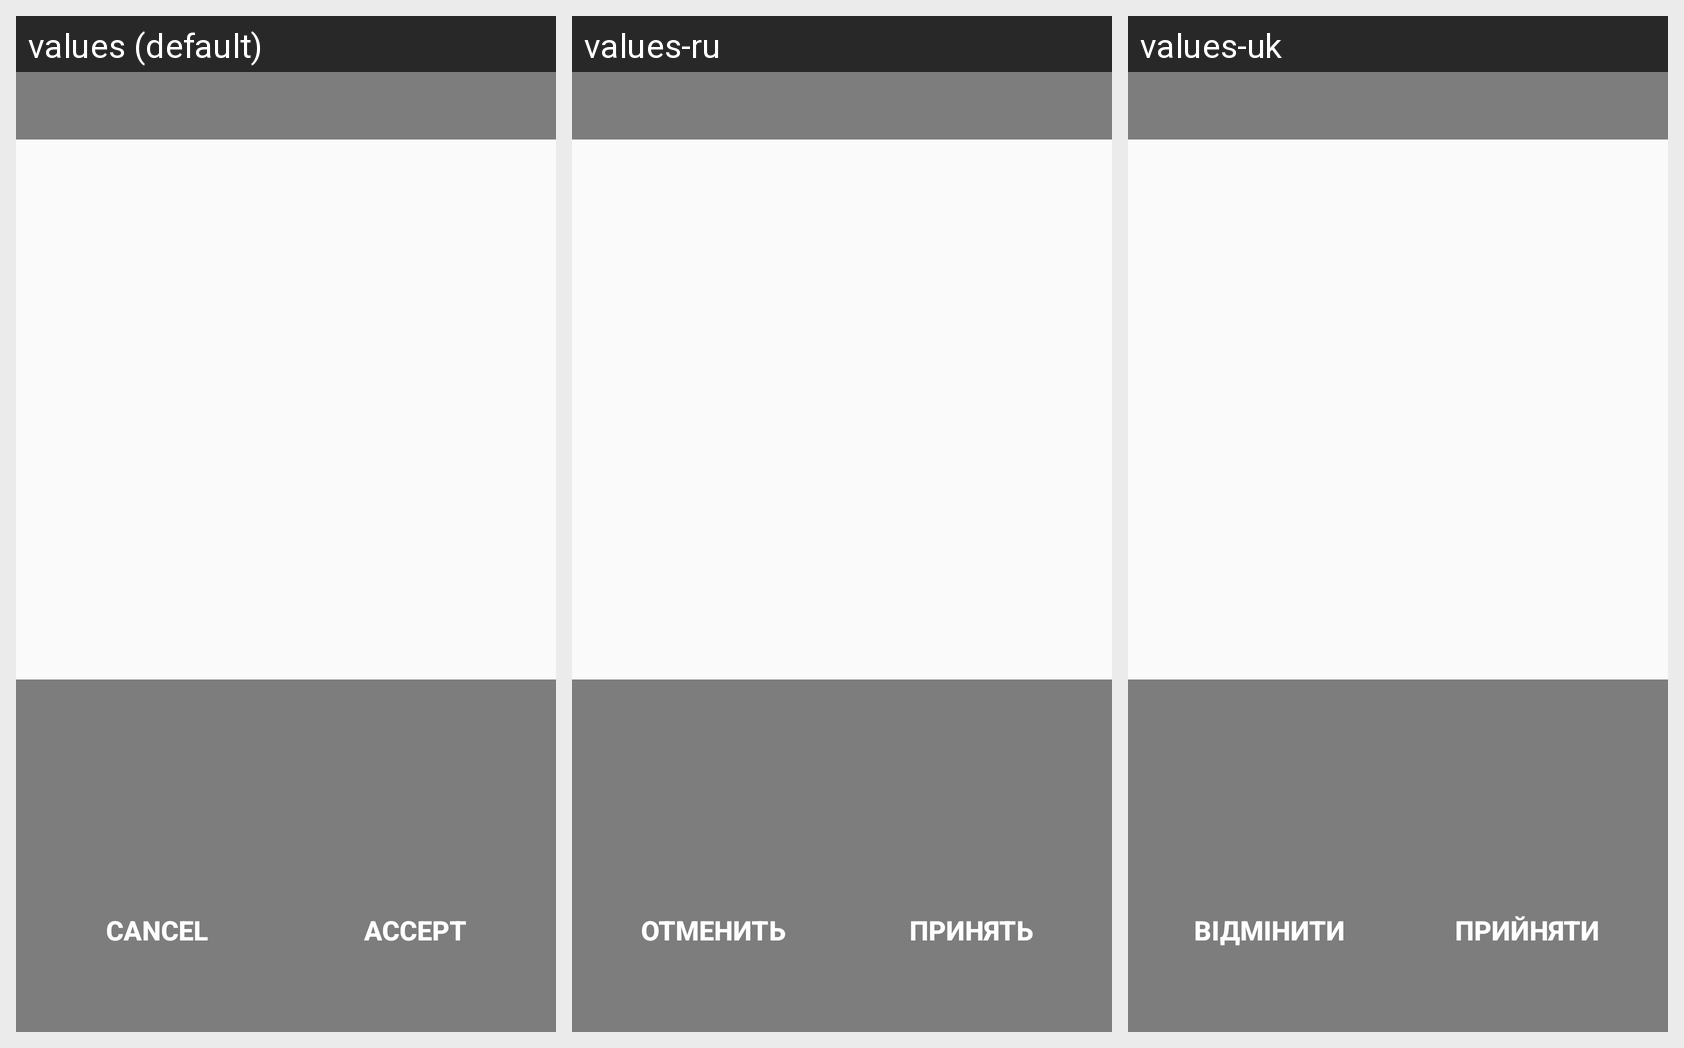

Translations of the strings shown on this Android screen, per locale in the grid:
Android screen res/layout/fragment_image_transformation_avatar.xml rendered under 3 locales, left to right: values (default), values-ru, values-uk. Device: Nexus 5 (rendered at 1080×1920; each locale shown at half size, 540×960, under a caption strip naming it); theme AppTheme.
Strings drawn on this screen, with the default value and each locale's value (text and hints the layout hard-codes, and strings that could not be matched under every locale, appear in the picture but are not listed):

accept
  values: Accept
  values-ru: Принять
  values-uk: Прийняти

cancel
  values: Cancel
  values-ru: Отменить
  values-uk: Відмінити
